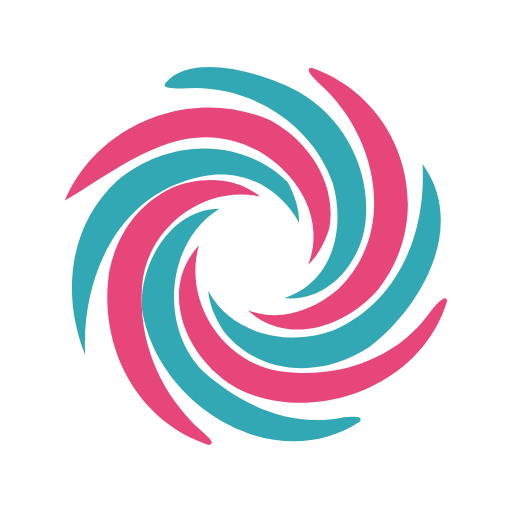
t = 0.00 s
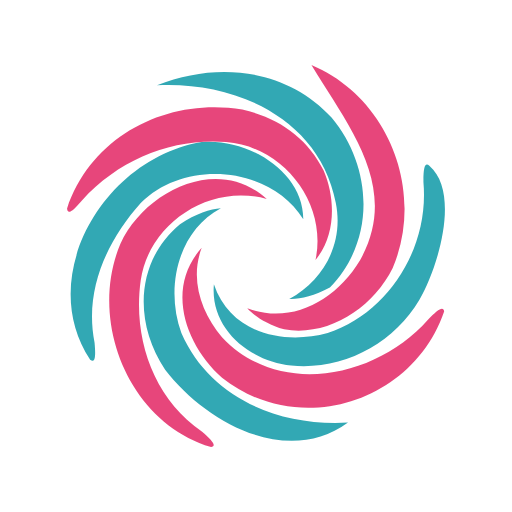
t = 0.50 s
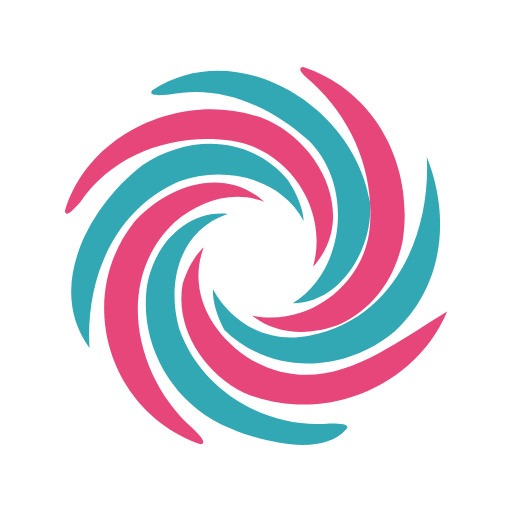
t = 1.00 s
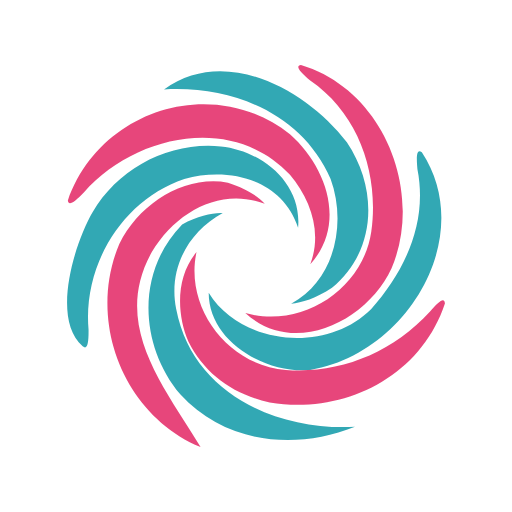
t = 1.50 s

The animated SVG that drew these frames (rendered in a browser with its animation timeline set to each time). Animation: 1 SMIL element (animateTransform=1); one cycle of 2.00 s, repeats indefinitely.

<?xml version="1.0" encoding="utf-8"?>
<!DOCTYPE svg PUBLIC "-//W3C//DTD SVG 1.1//EN" "http://www.w3.org/Graphics/SVG/1.1/DTD/svg11.dtd">
<svg version="1.1" id="Layer_1" xmlns="http://www.w3.org/2000/svg" xmlns:xlink="http://www.w3.org/1999/xlink" x="0px" y="0px"
	 width="150px" height="150px" viewBox="0 0 150 150" enable-background="new 0 0 150 150" xml:space="preserve">
<g opacity="0.8">
	<path fill="#0093A2" d="M61.015,85.29c6.807,12.76,23.475,16.332,36.572,11.57c19.05-8.334,27.384-28.574,26.193-48.815
		c13.097,17.859,0,41.671-15.478,53.577c-14.287,9.525-32.146,8.334-42.637-4.357C62.572,92.624,61.205,88.323,61.015,85.29z"/>
	<path fill="#E2195B" d="M130.992,88.176c-7.212,24.161-36.977,36.067-59.598,26.542c-15.478-7.144-26.193-28.574-13.097-42.862
		c-4.762,16.668,7.144,34.527,23.812,36.909s34.527-3.572,44.3-17.89C129.181,87.627,130.731,86.463,130.992,88.176z"/>
	<path fill="#0093A2" d="M105.373,123.588c-24.455,16.133-58.982-4.107-63.744-32.682C40.438,77.81,49.963,61.142,64.25,61.142
		c-15.478,9.525-17.859,34.527-4.762,47.624c10.715,9.525,25.003,16.668,40.905,13.527
		C104.616,121.896,106.482,122.156,105.373,123.588z"/>
	<path fill="#E2195B" d="M61.118,130.35c-21.871-7.297-32.586-29.919-29.014-51.349c2.381-10.715,8.334-19.05,17.859-23.812
		c8.334-3.572,19.05-3.572,26.193,2.381c-16.668-3.572-33.337,9.525-34.527,26.193c-1.191,15.478,4.762,30.956,17.091,42.228
		C61.924,128.699,62.992,130.182,61.118,130.35z"/>
	<path fill="#0093A2" d="M87.605,65.255c-5.496-10.066-16.211-16.019-28.117-13.638c-25.003,4.762-35.718,29.765-34.527,52.386
		c-7.144-17.859-4.762-38.099,9.525-51.196c14.287-11.906,35.718-13.097,49.774,0.549C86.849,58.095,87.747,62.344,87.605,65.255z"
		/>
	<path fill="#E2195B" d="M90.294,77.561c4.912-12.848-2.232-25.944-14.138-33.088c-21.431-11.906-39.29,3.572-57.149,14.287
		c9.525-22.621,36.909-33.337,59.53-23.812c11.906,5.953,20.24,19.05,17.957,31.839C94.909,71.954,92.49,75.593,90.294,77.561z"/>
	<path fill="#0093A2" d="M48.564,24.217c8.077-9.391,30.608-2.197,39.279,2.904c13.01,7.655,20.772,22.57,19.27,37.593
		C105.921,76.62,96.396,88.525,83.3,87.335c14.287-4.762,17.859-20.24,14.287-33.337c-5.953-17.859-25.003-29.765-44.165-28.052
		C49.24,25.982,47.408,25.562,48.564,24.217z"/>
	<path fill="#E2195B" d="M91.241,19.881c26.587,9.114,37.302,42.451,19.443,65.072c-9.525,10.715-26.193,16.668-38.099,5.953
		c9.525,3.572,19.05,0,26.193-5.953c17.859-16.668,11.906-45.243-5.121-60.326C90.608,21.694,89.544,20.078,91.241,19.881z"/>
	<animateTransform attributeName="transform"
                    attributeType="XML"
                    type="rotate"
                    from="0 75 75"
                    to="360 75 75"
                    dur="2s"
                    repeatCount="indefinite"/>
</g>
</svg>
